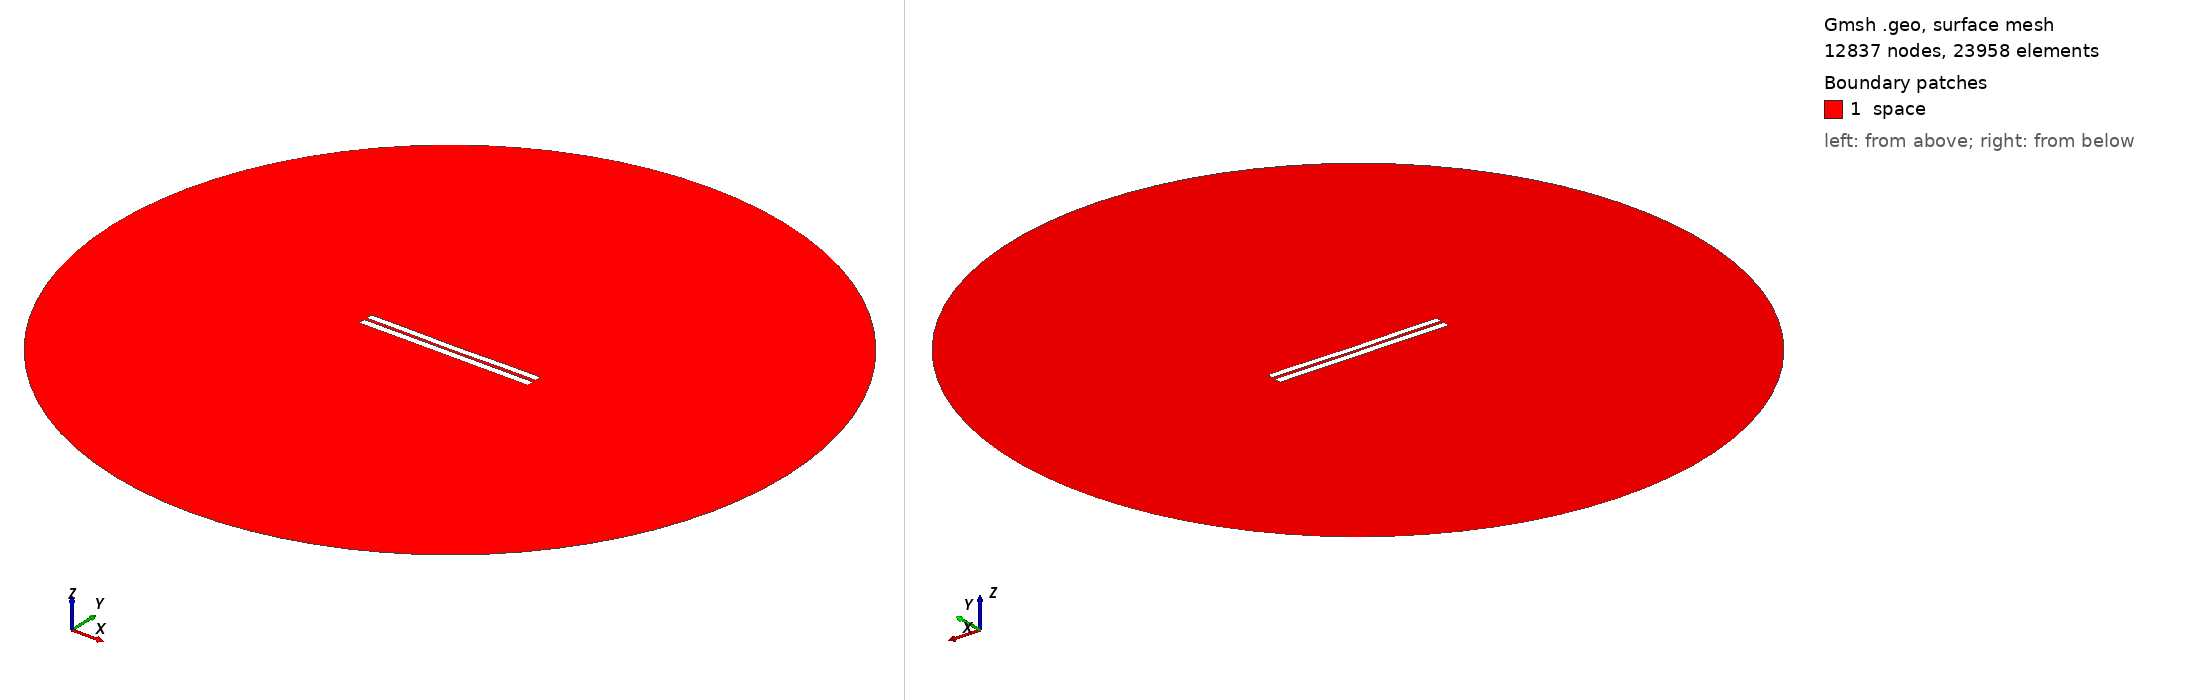

Gmsh geometry script, surface-meshed: 12837 nodes, 23958 surface elements. Boundary patches (legend numbers): 1 space. Left view from above one corner, right view from below the opposite corner. Legend entries are the model's physical surfaces. The drawing asked Gmsh for element sizes between 1% and 20% of the model's largest extent; the script's own settings can give other sizes.

=== 3514.geo (drawn) ===
//---------------------------------------
// Geometry kernel
//---------------------------------------

SetFactory("OpenCASCADE");



//---------------------------------------
// Parameters of the geometry
//---------------------------------------

// Overetch of the upper plate
overetch = 0.125;

// Distance between the plates
distance = 1.5;

// Discretization over the x axis (for the deformation)
nx = 50; 

// Length of the plate
L = 100 - overetch; 

// Number of modes
n = 4; 

// 1st mode coefficient
coeff(1) = 0.07499999999999998;
beta(1) = 0.596864 * 3.1415926535 / L;

// 2nd mode coefficient
coeff(2) = -0.15;
beta(2) = 1.49418 * 3.1415926535 / L;

// 3rd mode coefficient
coeff(3) = 0.0;
beta(3) = 2.50025 * 3.1415926535 / L;

// 4th mode coefficient
coeff(4) = 0.07499999999999998;
beta(4) = 3.49999 * 3.1415926535 / L;



//---------------------------------------
// Upper plate (deformed rectangle)
//---------------------------------------

// Coordiantes of the upper plate
xmin = -50;
xmax = 50 - overetch;

// Height of the upper plate
yheight = 4 - 2 * overetch;

// Indexes of the points
UpperID[] = {};
LowerID[] = {};
LeftID[] = {};
RightID[] = {};

// Point index
p = 1;

// Horizontal edges
For i In {1:nx}
    x = xmin + (i-1)*(xmax - xmin)/(nx-1);

    y_bottom = distance / 2 + overetch;
    For j In {1:n}
        C = (Cosh(beta(j)*L) + Cos(beta(j)*L)) / (Sinh(beta(j)*L) + Sin(beta(j)*L));
        y_bottom  = y_bottom + coeff(j) * (Cosh(beta(j)*(x+50)) - Cos(beta(j)*(x+50)) - C * (Sinh(beta(j)*(x+50)) - Sin(beta(j)*(x+50))));
    EndFor

    y_top = y_bottom + yheight;

    Point(p) = {x, y_top, 0, 1.0};
    UpperID[i] = p;
    p = p + 1;

    Point(p) = {x, y_bottom, 0, 1.0};
    LowerID[i] = p;
    p = p + 1;
EndFor

// Create point lists
UpperPts[] = {}; LowerPts[] = {};
For i In {1:nx}
  UpperPts[] += {UpperID[i]};
  LowerPts[] += {LowerID[i]};
EndFor

// Build splines
Spline(1) = {UpperPts[]};
Spline(2) = {LowerPts[]};
Line(3) = {LowerPts[nx-1], UpperPts[nx-1]};
Line(4) = {LowerPts[0], UpperPts[0]};

// Build the plane surface
Curve Loop(1) = {2, 3, -1, -4};
Plane Surface(1) = {1};



//---------------------------------------
// Lower plate (rectangle)
//---------------------------------------

// Vertices
Point(1001) = {-50, -1, 0, 1.0};
Point(1002) = { 50, -1, 0, 1.0};
Point(1003) = { 50,  -5, 0, 1.0};
Point(1004) = {-50,  -5, 0, 1.0};

// Edges
Line(5) = {1001, 1002};
Line(6) = {1002, 1003};
Line(7) = {1003, 1004};
Line(8) = {1004, 1001};

// Plane surface
Line Loop(2) = {5, 6, 7, 8};
Plane Surface(2) = {2}; 



//---------------------------------------
// Outer (fictious) boundary
//---------------------------------------

// Points
Point(1005) = {0, 0, 0};       // Center
Point(1006) = {200, 0, 0};     // Start point
Point(1007) = {0, 200, 0};     // 90 degrees
Point(1008) = {-200, 0, 0};    // 180 degrees
Point(1009) = {0, -200, 0};    // 270 degrees

// Circle arcs (each needs start, center, end)
Circle(9) = {1006, 1005, 1007};
Circle(10) = {1007, 1005, 1008};
Circle(11) = {1008, 1005, 1009};
Circle(12) = {1009, 1005, 1006};

// Plane surface for the entire domain
Curve Loop(3) = {9, 10, 11, 12};
Surface(3) = {3};

// Subtract the plates from the whole domain to obtain the actual domain where we want to solve the equations
BooleanDifference{ Surface{3}; Delete; }{ Surface{1}; Surface{2}; Delete; }




//---------------------------------------
// Transfinite Lines/Curves
//---------------------------------------

// Set the number of points on the boundaries
r = 7;

// Plates
Transfinite Curve {1, 2} = 50*r Using Progression 1;
Transfinite Curve {3, 4} = 2*r Using Progression 1;
Transfinite Line {5, 7} = 50*r Using Progression 1;
Transfinite Line {6, 8} = 2*r Using Progression 1;

// Outer boundary
Transfinite Line {9, 10, 11, 12} = 20 Using Progression 1;



//---------------------------------------
// Physical groups
//---------------------------------------                

// Physical curves (boundaries)
Physical Line("force_segment", 10) = {2};
Physical Line("upper_plate", 11) = {1, 3, 4};
Physical Line("lower_plate", 12) = {5, 6, 7, 8};
Physical Line("boundary", 20) = {9, 10, 11, 12};

// Physical Surfaces
Physical Surface("space", 30) = {3};



//---------------------------------------
// 6. Generate the Mesh
//---------------------------------------

// 2D mesh generation
Mesh 2;
